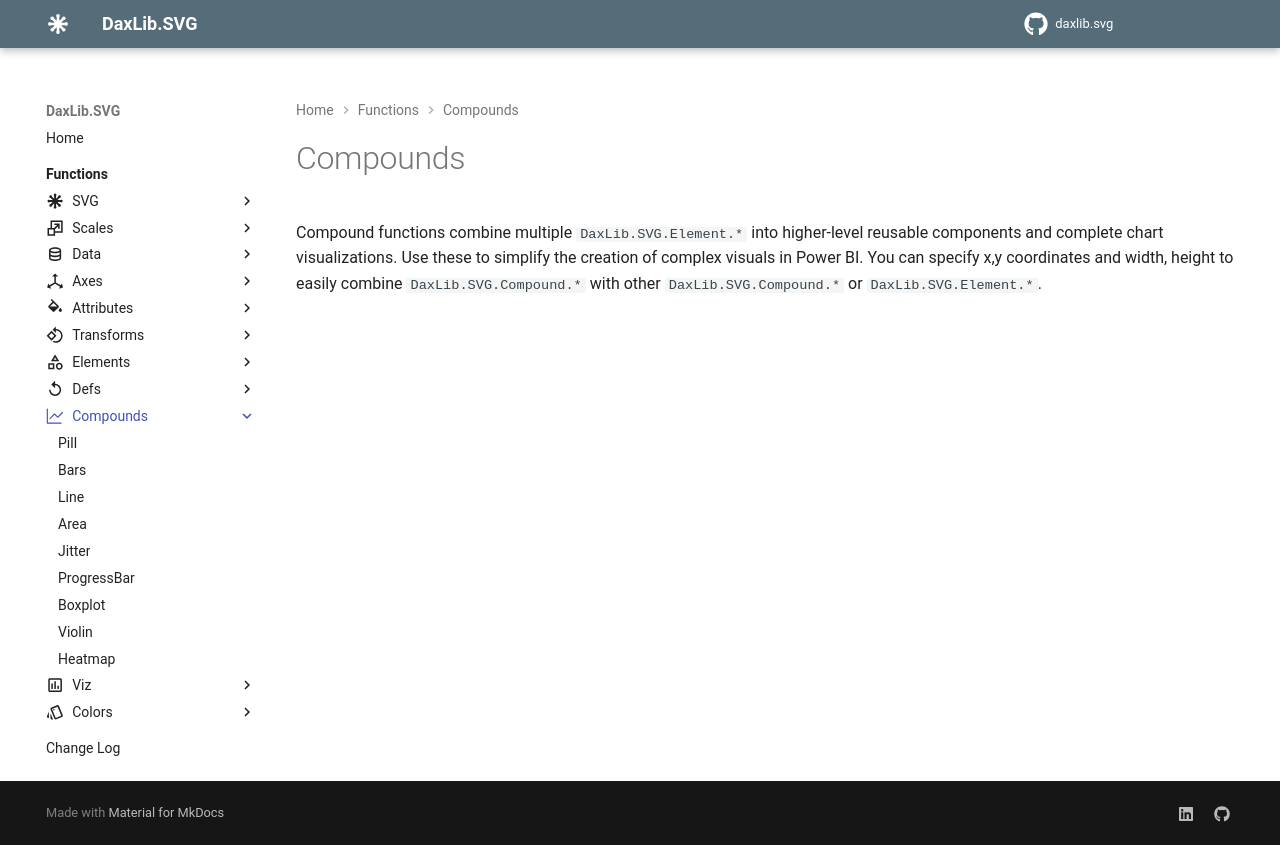

repository: EvaluationContext/daxlib.svg · page: compounds/index.html · generator: mkdocs

---
icon: octicons/graph-24
---

# Compounds

Compound functions combine multiple `DaxLib.SVG.Element.*` into higher-level reusable components and complete chart visualizations. Use these to simplify the creation of complex visuals in Power BI. You can specify x,y coordinates and width, height to easily combine `DaxLib.SVG.Compound.*` with other `DaxLib.SVG.Compound.*` or `DaxLib.SVG.Element.*`.
